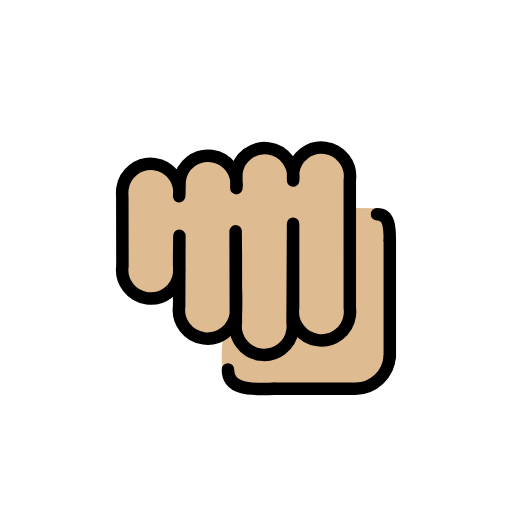
t = 0.00 s
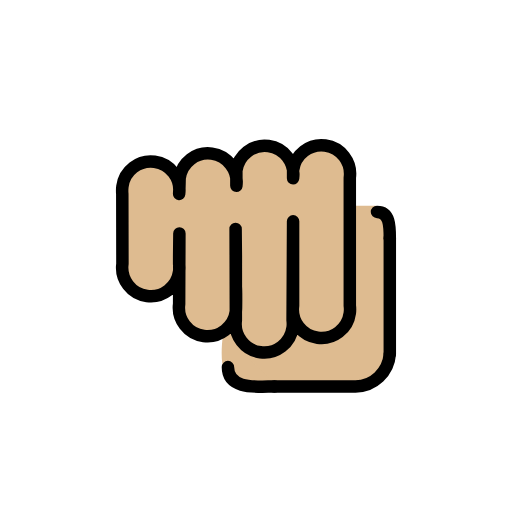
t = 0.48 s
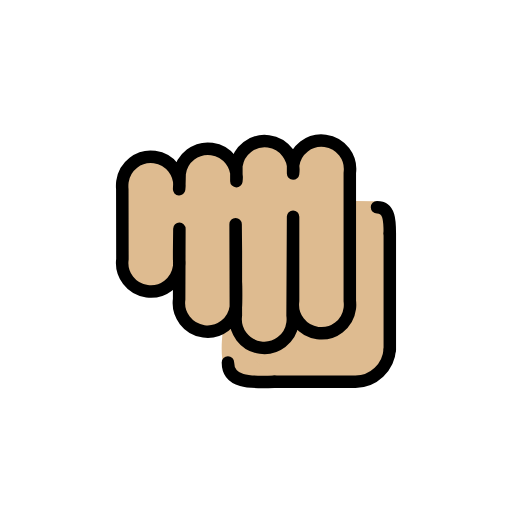
t = 1.43 s
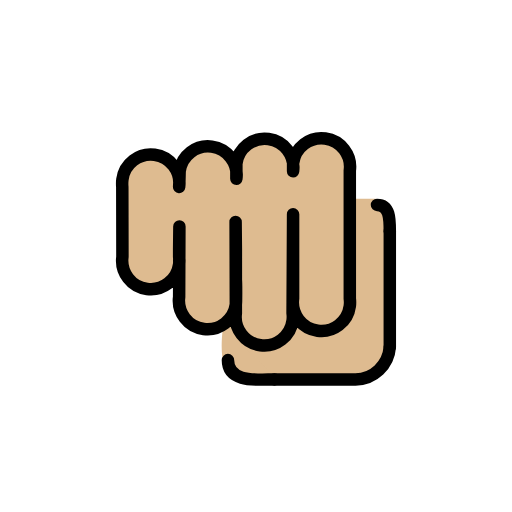
t = 1.90 s
t = 2.38 s: frame unchanged from t = 1.43 s, image omitted
t = 3.33 s: frame unchanged from t = 0.48 s, image omitted

The animated SVG that drew these frames (rendered in a browser with its animation timeline set to each time). Animation: 1 SMIL element (animateTransform=1); one cycle of 3.80 s, repeats indefinitely.

<?xml version='1.0' encoding='utf-8'?>
<svg xmlns="http://www.w3.org/2000/svg" id="emoji" viewBox="-5 -5 82 82" version="1.1" width="200" height="200" role="img">
  <title>OpenMoji: oncoming fist: medium-light skin tone</title><g><g id="color">
    <line x1="51" x2="51" y1="47.42" y2="33.14" fill="none" />
  </g>
  <g id="skin">
    <path fill="#debb90" d="m42.03 47.56c-0.3312 2.471-2.599 7.032-5.057 6.7-0.293-0.03821-0.6495-0.1401-1.045-0.293 0.8407-3.095 5.477-7.923 6.114-9.579l-0.01274 1.987c0.05095 0.3949 0.05095 0.8025 0 1.185z" />
    <path fill="#debb90" d="m33.19 24.09-0.01274 1.223h0.01274c0.05095-0.4204 0.05095-0.828 0-1.223zm8.917-1.146v1.172c0.05095-0.3949 0.05095-0.8025 0-1.172z" />
    <path fill="#debb90" d="m56.86 28.69c-0.2038-0.1529-1.745-0.3482-1.745-0.3482l-3.264-0.01274c-0.5987-0.2802-0.8247-1.55-0.8247-4.288 0.3312-2.471-1.401-4.726-3.86-5.057-8.881 2.622-2.133 1.723-8.917 0.08917-9.376 2.498-1.771 2.843-8.917 1.185-9.755 0.1624-1.828 6.409-9.006 1.274-2.458-0.3312-4.726 1.401-5.044 3.86-0.06369 0.3949-0.06369 0.8025 0 1.197h-0.03821l0.03821 10.97c-0.3312 2.458 1.401 4.726 3.86 5.057 6.352-0.265 5.107-9.398 5.057 1.223-0.3312 2.458 1.401 4.726 3.86 5.057 4.281-2.589 4.384 6.516 7.599 8.173 0.8025 2.051 10.28-0.168 11.56-0.1043 4.928 2.479 12.18-2.03 10.32-4.553 0.05095-0.3949 0.05095-8.165 0-8.56 0.1783-2.076 1.185-13.71-0.6751-15.16z" />
    <path fill="#debb90" d="m32.48 46.77c-0.293 0.5095-0.7006 0.9426-1.172 1.287 0.2165-0.4331 0.5987-0.8789 1.172-1.287z" />
    <path fill="#debb90" d="m33.13 41.53c0.03821 0.8789 0.02548 2.879-0.01274 3.401z" />
    <path fill="#debb90" d="m32.48 46.77c-0.293 0.5095-0.7006 0.9426-1.172 1.287 0.2165-0.4331 0.5987-0.8789 1.172-1.287z" />
    <path fill="#debb90" d="m33.12 44.93 0.01274-3.401c0.03821 0.8789 0.02548 2.879-0.01274 3.401z" />
    <path fill="#debb90" d="m33.19 25.31h-0.01274l0.01274-1.223c0.05095 0.3949 0.05095 0.8025 0 1.223z" />
    <path fill="#debb90" d="m42.11 24.11v-1.172c0.05095 0.3694 0.05095 0.777 0 1.172z" />
    <path fill="#debb90" d="m39.17 56.81c-2.577 0-9.977 4.548-8.467-7.881z" />
    <path fill="#debb90" d="m57.31 33.52c0-1.9 0-4.118-2.011-4.118z" />
  </g>
  <g id="line">
    <path fill="none" stroke="#000" stroke-linecap="round" stroke-linejoin="round" stroke-width="2" d="m41.94 37.24v7.074c-0.3346 2.512 1.428 4.82 3.936 5.156 2.509 0.3352 4.813-1.43 5.148-3.942 0.0536-0.4028 0.0536-0.8107 0-1.213l-5.19e-4 -20.48c0.3346-2.512-1.428-4.82-3.936-5.156s-4.813 1.43-5.148 3.942v1.301c0.3346-2.512-1.428-4.82-3.936-5.156s-4.813 1.43-5.148 3.942v2.427c0.3346-2.512-1.428-4.82-3.936-5.156s-4.813 1.43-5.148 3.942c-0.02619 0.8746-0.02488 1.613-0.08098 2.513 0.3346-2.512-1.428-4.82-3.936-5.156s-4.813 1.43-5.148 3.942c-0.0536 0.4028-0.0536 0.8107-0.02011 1.214l0.02064 11.19c-0.3346 2.512 1.428 4.82 3.936 5.156 2.509 0.3352 4.813-1.43 5.148-3.942 0.0536-0.4028 0.0536-0.8107 0-1.213v-1.341l0.04022-3.517-0.04023 11.27c-0.3346 2.512 1.428 4.82 3.936 5.156s4.813-1.43 5.148-3.942c0.0536-0.4028 0.0536-3.548 0-3.951v-5.012l-0.04075-4.248 0.04075 14.6c-0.3346 2.512 1.428 4.82 3.936 5.156s4.813-1.43 5.148-3.942c0.0536-0.4028 0.0536-0.8107 0-1.213l0.08046-15.82z" />
    <path fill="none" stroke="#000" stroke-linecap="round" stroke-linejoin="round" stroke-width="2" d="m57.43 52.08c-0.2117 2.896-2.598 5.149-5.497 5.19h-12.98" />
    <line x1="57.43" x2="57.43" y1="52.08" y2="33.52" fill="none" stroke="#000" stroke-linecap="round" stroke-linejoin="round" stroke-width="2" />
    <path fill="none" stroke="#000" stroke-linecap="round" stroke-linejoin="round" stroke-miterlimit="10" stroke-width="2" d="m38.95 57.27c-2.625 0-7.445 0.6149-7.445-3.105" />
    <path fill="none" stroke="#000" stroke-linecap="round" stroke-linejoin="round" stroke-miterlimit="10" stroke-width="2" d="m57.43 33.52c0-1.938 0-4.201-2.049-4.201" />
  </g>
<animateTransform attributeName="transform" type="translate" values="0 0;0 -1.5;0 0" dur="3.8s" repeatCount="indefinite" /></g></svg>
